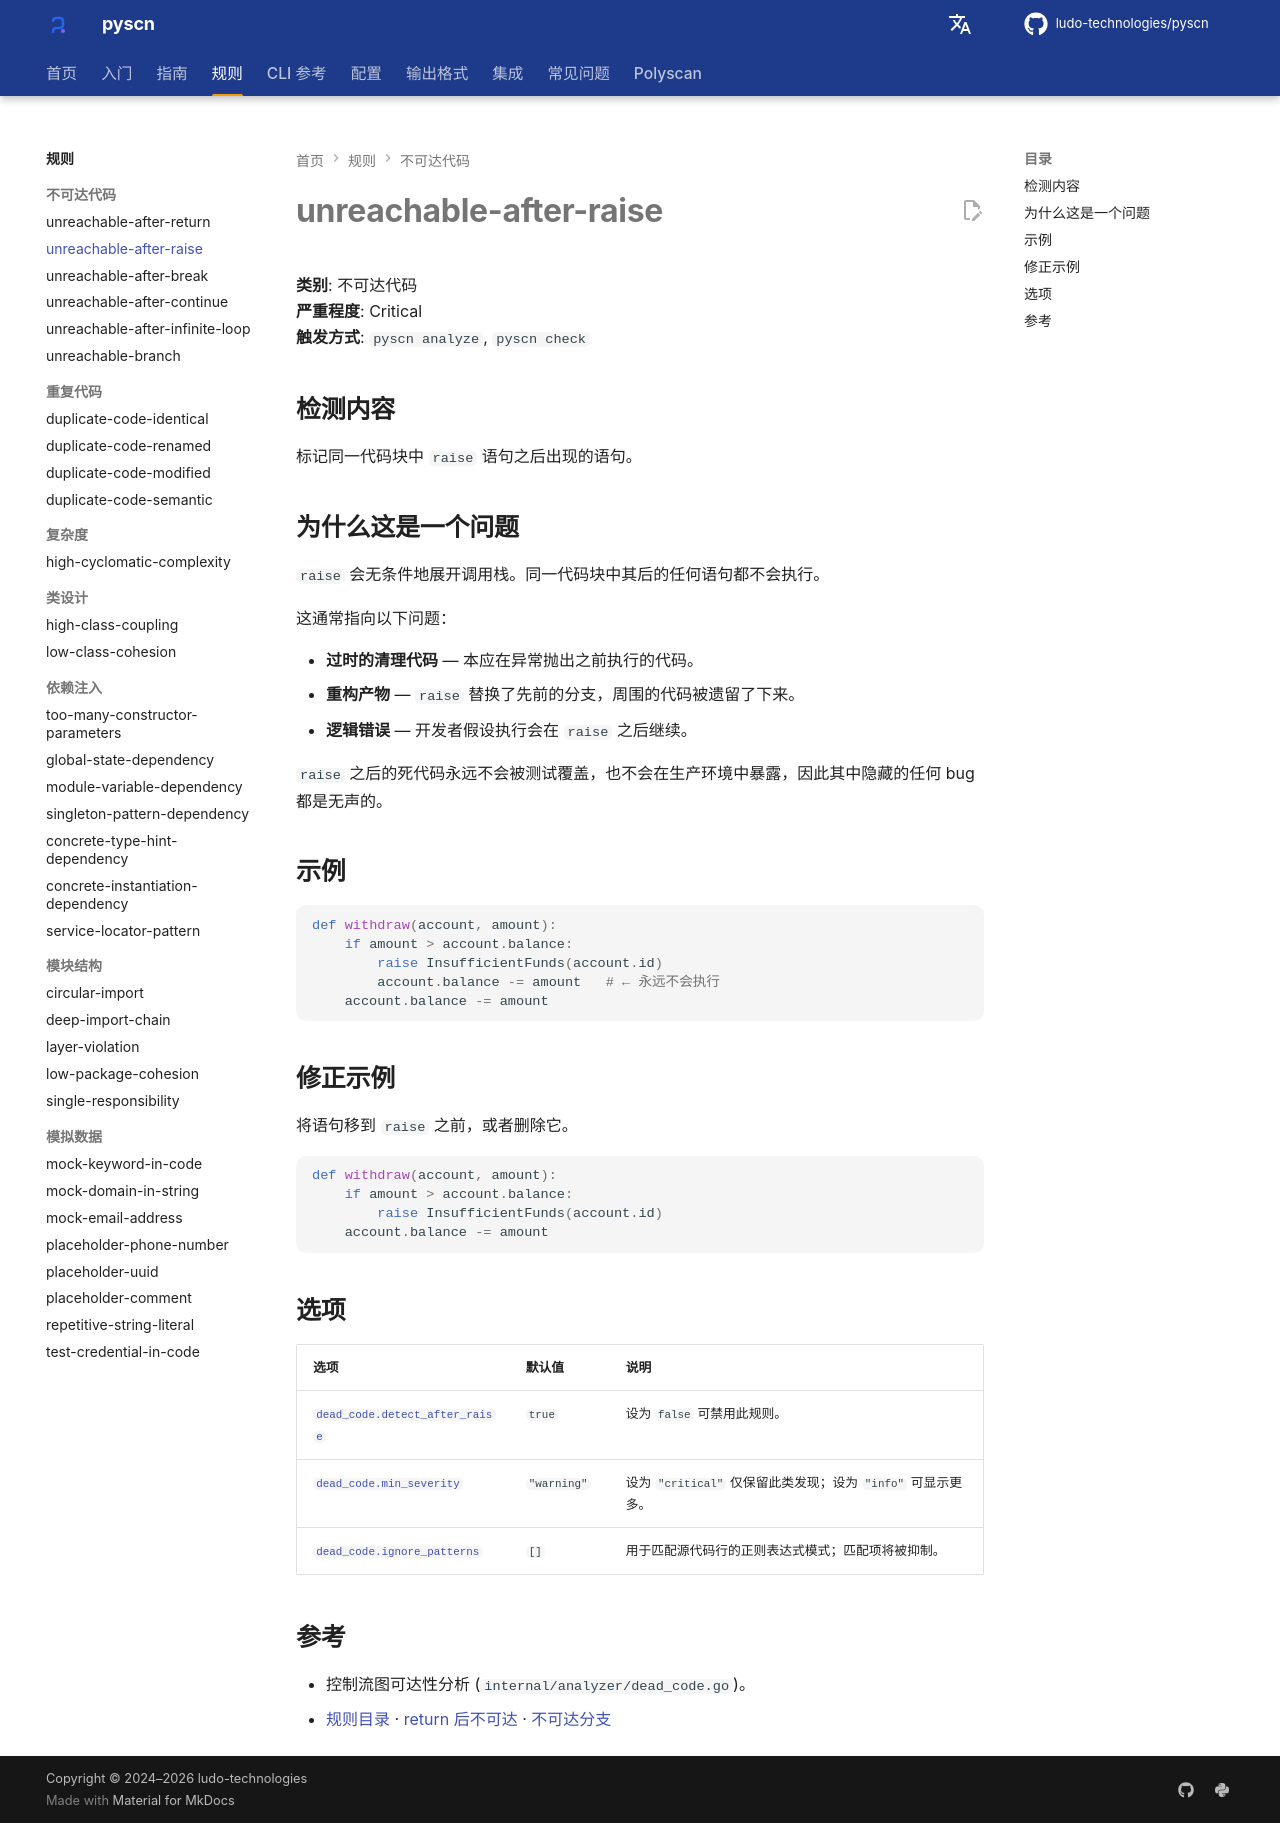

repository: ludo-technologies/pyscn · page: zh/rules/unreachable-after-raise/index.html · generator: mkdocs

# unreachable-after-raise

**类别**: 不可达代码  
**严重程度**: Critical  
**触发方式**: `pyscn analyze`, `pyscn check`

## 检测内容

标记同一代码块中 `raise` 语句之后出现的语句。

## 为什么这是一个问题

`raise` 会无条件地展开调用栈。同一代码块中其后的任何语句都不会执行。

这通常指向以下问题：

- **过时的清理代码** — 本应在异常抛出之前执行的代码。
- **重构产物** — `raise` 替换了先前的分支，周围的代码被遗留了下来。
- **逻辑错误** — 开发者假设执行会在 `raise` 之后继续。

`raise` 之后的死代码永远不会被测试覆盖，也不会在生产环境中暴露，因此其中隐藏的任何 bug 都是无声的。

## 示例

```python
def withdraw(account, amount):
    if amount > account.balance:
        raise InsufficientFunds(account.id)
        account.balance -= amount   # ← 永远不会执行
    account.balance -= amount
```

## 修正示例

将语句移到 `raise` 之前，或者删除它。

```python
def withdraw(account, amount):
    if amount > account.balance:
        raise InsufficientFunds(account.id)
    account.balance -= amount
```

## 选项

| 选项 | 默认值 | 说明 |
| --- | --- | --- |
| [`dead_code.detect_after_raise`](../configuration/reference.md#dead_code) | `true` | 设为 `false` 可禁用此规则。 |
| [`dead_code.min_severity`](../configuration/reference.md#dead_code) | `"warning"` | 设为 `"critical"` 仅保留此类发现；设为 `"info"` 可显示更多。 |
| [`dead_code.ignore_patterns`](../configuration/reference.md#dead_code) | `[]` | 用于匹配源代码行的正则表达式模式；匹配项将被抑制。 |

## 参考

- 控制流图可达性分析 (`internal/analyzer/dead_code.go`)。
- [规则目录](index.md) · [return 后不可达](unreachable-after-return.md) · [不可达分支](unreachable-branch.md)
